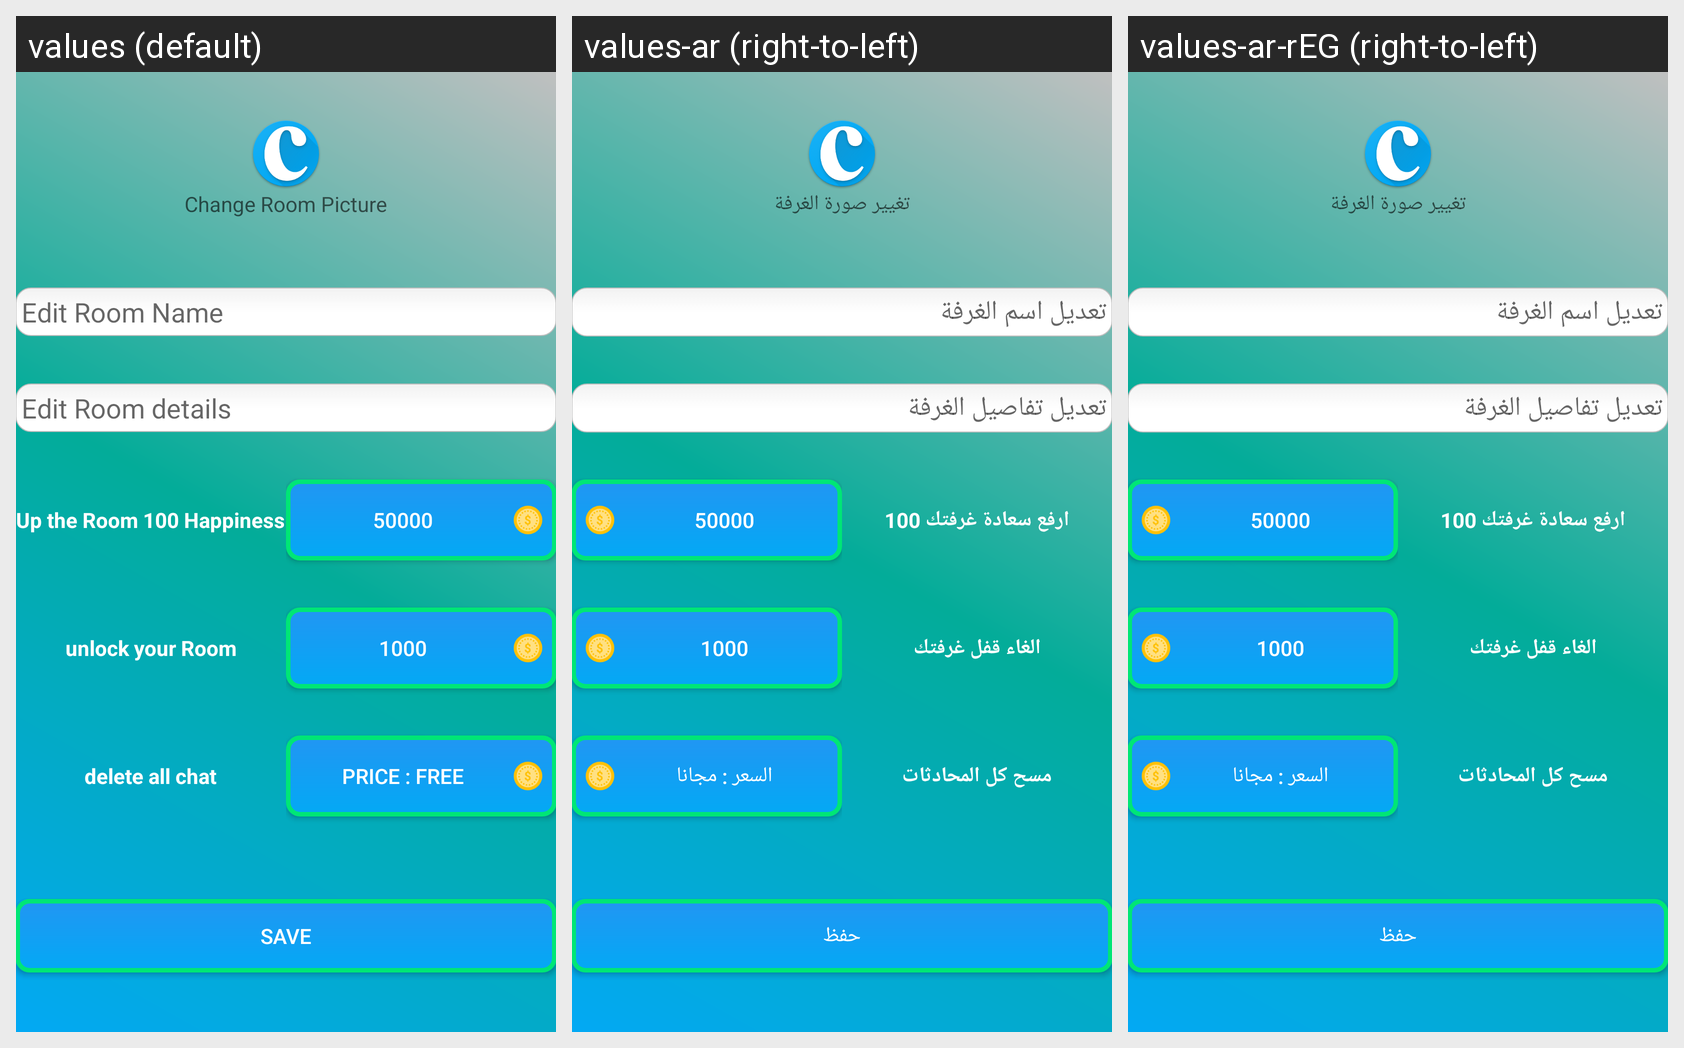

Locale-by-locale string values for the Android screen shown in this grid:
Android screen res/layout/activity_edit_my_room.xml rendered under 3 locales, left to right: values (default), values-ar (right-to-left), values-ar-rEG (right-to-left). Device: Nexus 5 (rendered at 1080×1920; each locale shown at half size, 540×960, under a caption strip naming it); theme AppTheme.
Strings drawn on this screen, with the default value and each locale's value (text and hints the layout hard-codes, and strings that could not be matched under every locale, appear in the picture but are not listed):

change_room_picture
  values: Change Room Picture
  values-ar: تغيير صورة الغرفة
  values-ar-rEG: تغيير صورة الغرفة

edit_room_name
  values: Edit Room Name
  values-ar: تعديل اسم الغرفة
  values-ar-rEG: تعديل اسم الغرفة

edit_room_details
  values: Edit Room details
  values-ar: تعديل تفاصيل الغرفة
  values-ar-rEG: تعديل تفاصيل الغرفة

up_the_room_100_happiness
  values: Up the Room 100 Happiness
  values-ar: ارفع سعادة غرفتك 100
  values-ar-rEG: ارفع سعادة غرفتك 100

_50000
  values: 50000
  values-ar: 50000
  values-ar-rEG: 50000

unlock_your_room
  values: unlock your Room
  values-ar: الغاء قفل غرفتك
  values-ar-rEG: الغاء قفل غرفتك

_1000
  values: 1000
  values-ar: 1000
  values-ar-rEG: 1000

delete_all_chat
  values: delete all chat
  values-ar: مسح كل المحادثات
  values-ar-rEG: مسح كل المحادثات

price_free
  values: Price : FREE
  values-ar: السعر : مجانا
  values-ar-rEG: السعر : مجانا

save
  values: save
  values-ar: حفظ
  values-ar-rEG: حفظ
